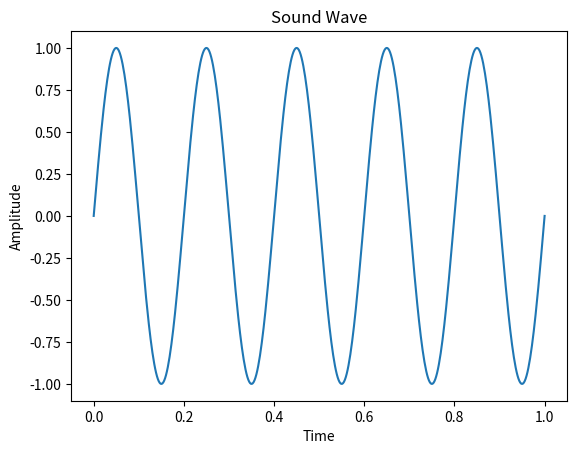

Write Python code to recreate this figure.
import numpy as np
import matplotlib.pyplot as plt

t = np.linspace(0, 1, 500)
signal = np.sin(2 * np.pi * 5 * t)

plt.plot(t, signal)
plt.title("Sound Wave")
plt.xlabel("Time")
plt.ylabel("Amplitude")
plt.show()
